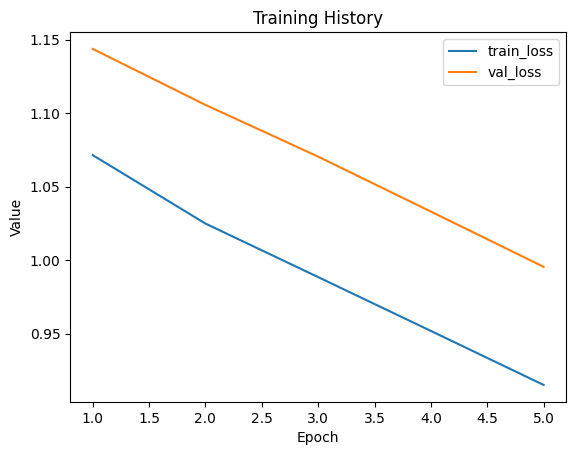

The file beside this chart, header and first rows:
train_loss, val_loss
1.071, 1.144
1.025, 1.106
0.9885, 1.07
0.9519, 1.033
0.9152, 0.9955
